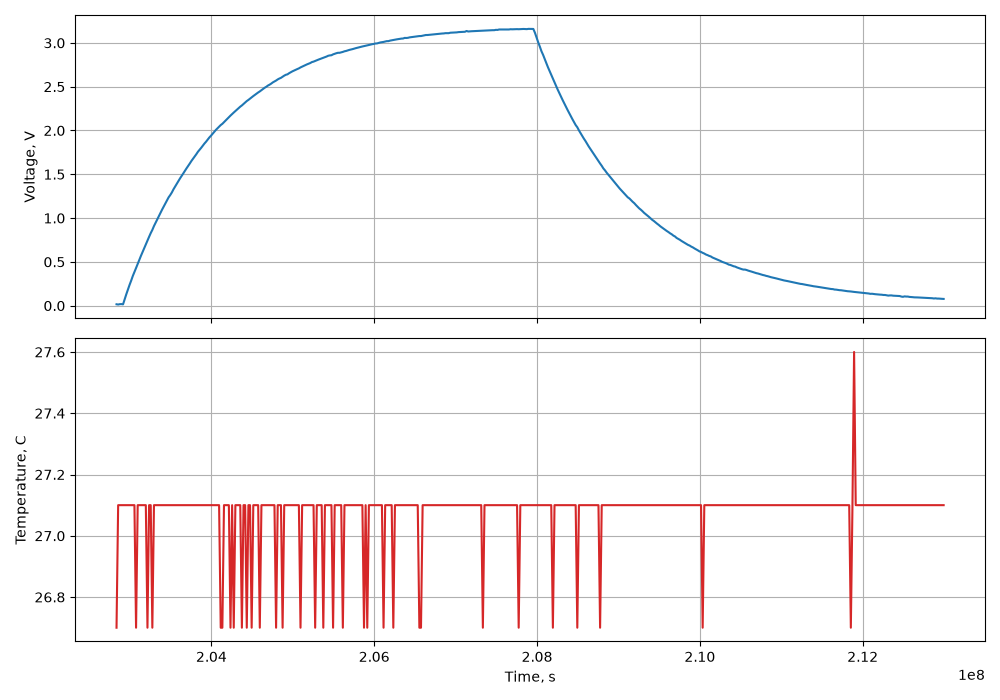

Source data for this figure (header and first rows):
time_s, voltage_v, temp_c
202.8, 0.016, 26.7
202.9, 0.013, 27.1
202.9, 0.017, 27.1
202.9, 0.018, 27.1
202.9, 0.015, 27.1
202.9, 0.073, 27.1
203, 0.130, 27.1
203, 0.184, 27.1
203, 0.237, 27.1
203, 0.286, 27.1
203, 0.339, 27.1
203.1, 0.383, 27.1
203.1, 0.430, 26.7
203.1, 0.477, 27.1
203.1, 0.524, 27.1
203.1, 0.569, 27.1
203.2, 0.613, 27.1
203.2, 0.658, 27.1
203.2, 0.701, 27.1
203.2, 0.745, 26.7
203.2, 0.786, 27.1
203.3, 0.828, 27.1
203.3, 0.865, 26.7
203.3, 0.909, 27.1
203.3, 0.947, 27.1
203.3, 0.985, 27.1
203.4, 1.023, 27.1
203.4, 1.060, 27.1
203.4, 1.097, 27.1
203.4, 1.132, 27.1
203.4, 1.169, 27.1
203.5, 1.202, 27.1
203.5, 1.237, 27.1
203.5, 1.263, 27.1
203.5, 1.293, 27.1
203.5, 1.329, 27.1
203.6, 1.360, 27.1
203.6, 1.391, 27.1
203.6, 1.423, 27.1
203.6, 1.453, 27.1
203.6, 1.481, 27.1
203.7, 1.510, 27.1
203.7, 1.540, 27.1
203.7, 1.568, 27.1
203.7, 1.595, 27.1
203.7, 1.623, 27.1
203.8, 1.652, 27.1
203.8, 1.677, 27.1
203.8, 1.702, 27.1
203.8, 1.729, 27.1
203.8, 1.757, 27.1
203.9, 1.779, 27.1
203.9, 1.802, 27.1
203.9, 1.827, 27.1
203.9, 1.851, 27.1
203.9, 1.872, 27.1
204, 1.896, 27.1
204, 1.920, 27.1
204, 1.940, 27.1
204, 1.962, 27.1
... 449 more rows
